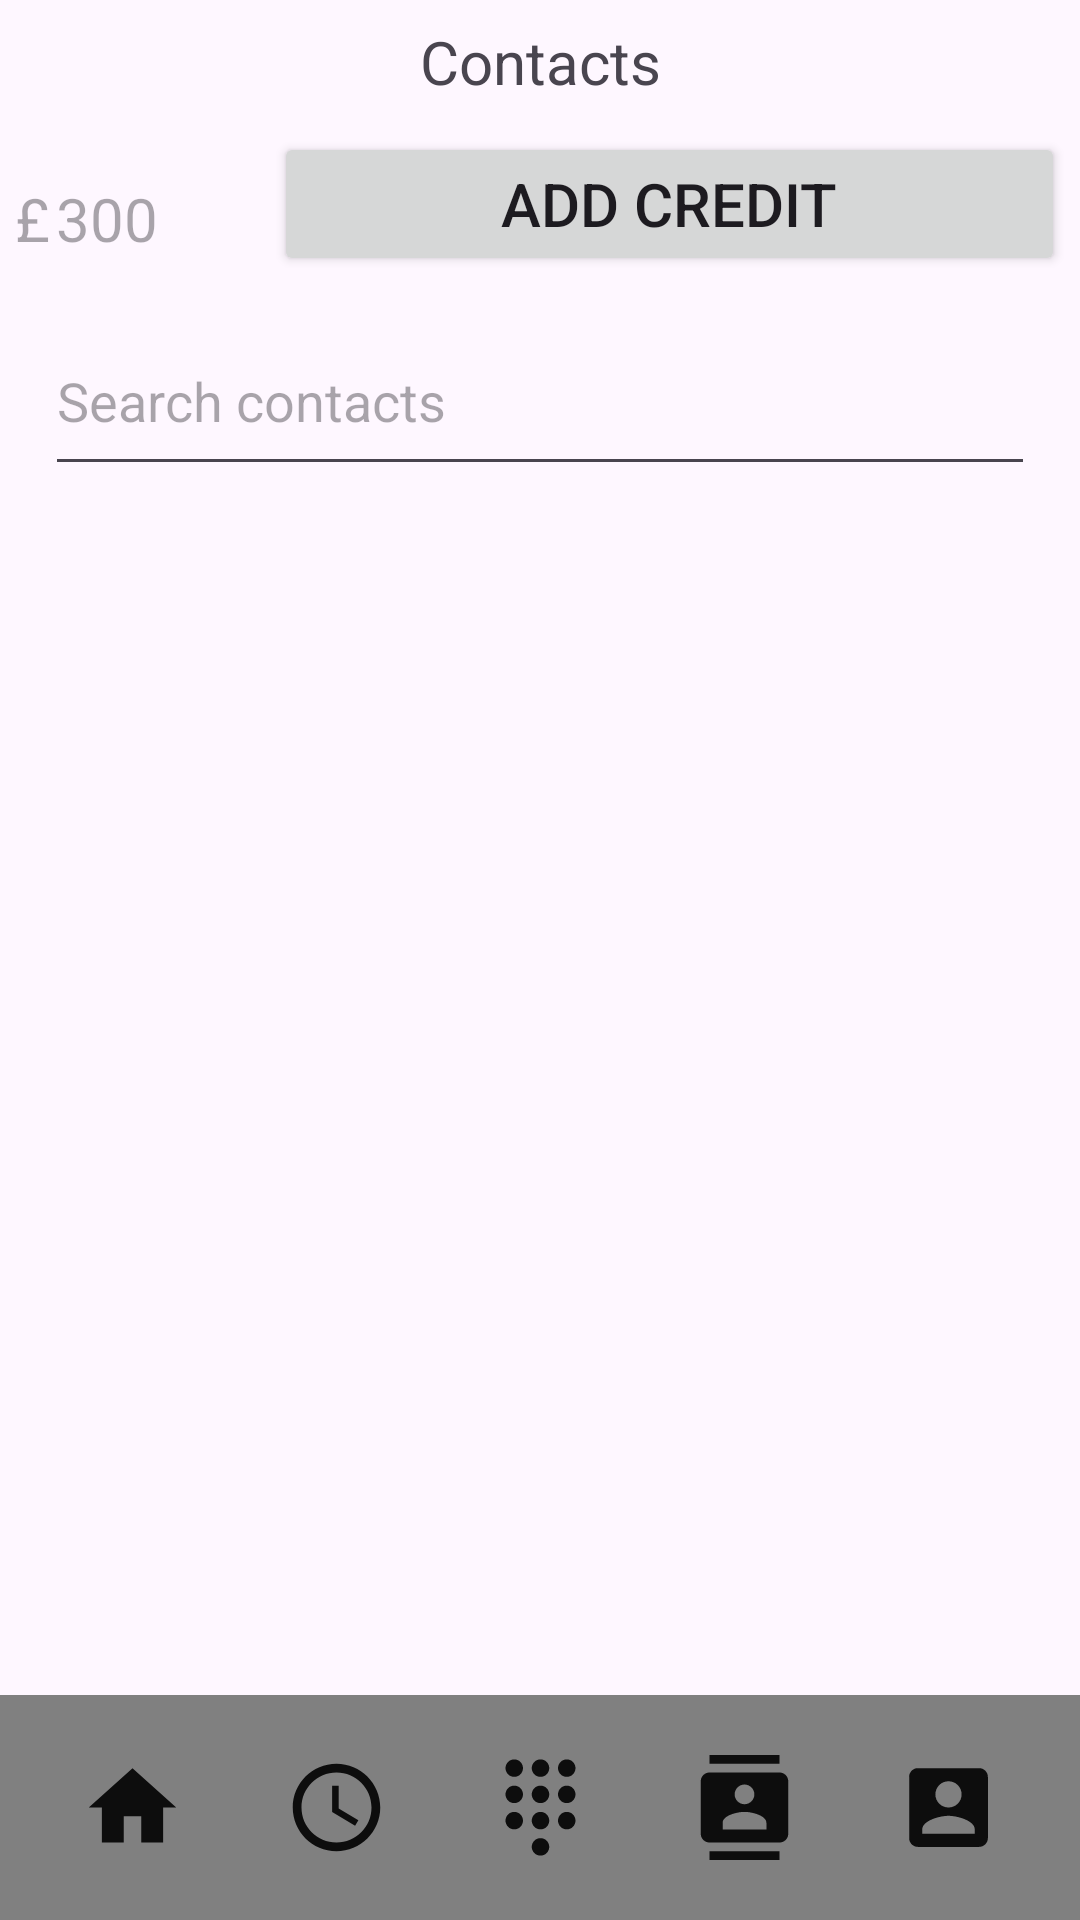

Here is an Android app screen rendered from its layout file. Give the layout XML and the strings, colors and styles it references.
<!-- AndroidManifest.xml: application theme Theme.Within -->
<!-- res/layout/contacts.xml -->
<?xml version="1.0" encoding="utf-8"?>
<RelativeLayout xmlns:android="http://schemas.android.com/apk/res/android"
    android:layout_width="match_parent"
    android:layout_height="match_parent">

    
    <TextView
        android:id="@+id/profile_title"
        android:layout_width="match_parent"
        android:layout_height="wrap_content"
        android:layout_alignParentTop="true"
        android:text="Contacts"
        android:textSize="20sp"
        android:gravity="center"
        android:layout_marginTop="2dp"
        android:layout_marginBottom="5dp"
        android:padding="5dp" />

    <include
        android:id="@+id/top_nav"
        layout="@layout/balance_nav"
        android:layout_below="@+id/profile_title"
        android:layout_width="match_parent"
        android:layout_height="wrap_content" />

    <LinearLayout
        android:id="@+id/search_bar"
        android:layout_width="match_parent"
        android:layout_height="wrap_content"
        android:orientation="horizontal"
        android:gravity="center_horizontal"
        android:layout_below="@+id/top_nav"
        android:layout_alignParentStart="true"
        android:layout_alignParentEnd="true"
        android:layout_marginStart="5dp"
        android:layout_marginEnd="5dp"
        android:padding="10dp">
        
        <EditText
            android:layout_width="0dp"
            android:layout_height="60dp"
            android:layout_weight="1"
            android:hint="Search contacts" />
        
        <ImageView
            android:layout_width="wrap_content"
            android:layout_height="match_parent"
            android:src="@drawable/ic_search"
            android:contentDescription="search icon"/>
    </LinearLayout>

    <ListView
        android:id="@+id/contact_list"
        android:layout_width="match_parent"
        android:layout_height="wrap_content"
        android:layout_above="@id/bottom_nav"
        android:layout_below="@id/search_bar" />

    <ProgressBar
        android:id="@+id/progress_bar"
        android:layout_width="wrap_content"
        android:layout_height="wrap_content"
        android:layout_centerHorizontal="true"
        android:layout_centerVertical="true"
        android:visibility="gone" />

    <include
        android:id="@+id/bottom_nav"
        layout="@layout/nav"
        android:layout_alignParentBottom="true"
        android:layout_width="match_parent"
        android:layout_height="wrap_content" />

</RelativeLayout>
<!-- res/layout/balance_nav.xml (included above) -->
<?xml version="1.0" encoding="utf-8"?>
<LinearLayout xmlns:android="http://schemas.android.com/apk/res/android"
    android:id="@+id/balance_layout"
    android:orientation="horizontal"
    android:layout_width="match_parent"
    android:layout_height="60dp"
    android:layout_gravity="top"
    android:layout_marginTop="5dp">

    <TextView
        android:id="@+id/currency"
        android:layout_width="wrap_content"
        android:layout_height="wrap_content"
        android:textSize="20sp"
        android:layout_marginStart="5dp"
        android:layout_marginTop="5dp"
        android:layout_gravity="center"
        android:hint="£" />

    <TextView
        android:id="@+id/balance"
        android:layout_width="0dp"
        android:layout_height="wrap_content"
        android:textSize="20sp"
        android:layout_marginStart="2dp"
        android:layout_marginEnd="10dp"
        android:layout_marginTop="5dp"
        android:layout_weight="0.2"
        android:layout_gravity="center"
        android:hint="300" />

    <Button
        android:id="@+id/button3"
        android:layout_width="0dp"
        android:layout_height="wrap_content"
        android:layout_weight="1"
        android:layout_marginStart="10dp"
        android:layout_marginEnd="5dp"
        android:text="Add credit"
        android:textSize="20sp"
        android:layout_gravity="center_vertical|right"

        android:theme="?attr/buttonStyle"/>


</LinearLayout>
<!-- res/layout/nav.xml (included above) -->
<?xml version="1.0" encoding="utf-8"?>
<LinearLayout xmlns:android="http://schemas.android.com/apk/res/android"
    android:id="@+id/nav_layout"
    android:layout_width="match_parent"
    android:layout_height="wrap_content"
    android:orientation="horizontal"
    android:layout_gravity="bottom"
    android:theme="?attr/customNavigationLayout">


        
        <ImageButton
            android:id="@+id/home_button"
            android:layout_width="0dp"
            android:layout_height="wrap_content"
            android:layout_weight="0.5"
            android:src="@drawable/ic_home"
            android:scaleType="fitCenter"
            android:contentDescription="Home"
            android:background="@drawable/bottom_nav_selector"/>

        
        <ImageButton
            android:id="@+id/recent_button"
            android:layout_width="0dp"
            android:layout_height="wrap_content"
            android:layout_weight="0.5"
            android:src="@drawable/ic_recent"
            android:scaleType="fitCenter"
            android:background="@drawable/bottom_nav_selector"
            android:contentDescription="Recent"/>

        
        <ImageButton
            android:id="@+id/dialpad_button"
            android:layout_width="0dp"
            android:layout_height="wrap_content"
            android:layout_weight="0.5"
            android:src="@drawable/ic_dialpad"
            android:scaleType="fitCenter"
            android:background="@drawable/bottom_nav_selector"
            android:contentDescription="Dialpad"/>

        
        <ImageButton
            android:id="@+id/contact_button"
            android:layout_width="0dp"
            android:layout_height="wrap_content"
            android:layout_weight="0.5"
            android:src="@drawable/ic_contacts"
            android:background="@drawable/bottom_nav_selector"
        android:contentDescription="@string/contact"/>

        
        <ImageButton
            android:id="@+id/profile_button"
            android:layout_width="0dp"
            android:layout_height="wrap_content"
            android:layout_weight="0.5"
            android:src="@drawable/ic_profile"
            android:contentDescription="@string/profile"
            android:background="@drawable/bottom_nav_selector"/>

</LinearLayout>
<!-- resources referenced by this layout -->
<resources>
  <!-- drawable bottom_nav_selector (drawable) -->
  <?xml version="1.0" encoding="utf-8"?>
  <selector xmlns:android="http://schemas.android.com/apk/res/android">
      <item android:state_pressed="true">
          <shape android:shape="oval">
              <corners android:radius="10dp"/>
              <solid android:color="@color/material_dynamic_neutral70"/>
          </shape>
      </item>
      
      <item android:state_focused="true">
          <shape android:shape="oval">
              <corners android:radius="10dp"/>
              <solid android:color="@color/white"/>
              <stroke android:color="@color/teal"/>
          </shape>
      </item>
  
  </selector>
  <!-- drawable ic_contacts (drawable) -->
  <vector android:alpha="0.90" android:autoMirrored="true"
      android:height="35dp" android:tint="#000000"
      android:viewportHeight="24" android:viewportWidth="24"
      android:width="35dp" xmlns:android="http://schemas.android.com/apk/res/android">
      <path android:fillColor="@android:color/white" android:pathData="M20,0L4,0v2h16L20,0zM4,24h16v-2L4,22v2zM20,4L4,4c-1.1,0 -2,0.9 -2,2v12c0,1.1 0.9,2 2,2h16c1.1,0 2,-0.9 2,-2L22,6c0,-1.1 -0.9,-2 -2,-2zM12,6.75c1.24,0 2.25,1.01 2.25,2.25s-1.01,2.25 -2.25,2.25S9.75,10.24 9.75,9 10.76,6.75 12,6.75zM17,17L7,17v-1.5c0,-1.67 3.33,-2.5 5,-2.5s5,0.83 5,2.5L17,17z"/>
  </vector>
  <!-- drawable ic_home (drawable) -->
  <vector android:alpha="0.90"  android:height="35dp" android:tint="#000000"
      android:viewportHeight="24" android:viewportWidth="24"
      android:width="35dp" xmlns:android="http://schemas.android.com/apk/res/android">
      <path android:fillColor="@android:color/white" android:pathData="M10,20v-6h4v6h5v-8h3L12,3 2,12h3v8z"/>
  </vector>
  <!-- drawable ic_profile (drawable) -->
  <vector android:alpha="0.90" android:autoMirrored="true"
      android:height="35dp" android:tint="#000000"
      android:viewportHeight="24" android:viewportWidth="24"
      android:width="35dp" xmlns:android="http://schemas.android.com/apk/res/android">
      <path android:fillColor="@android:color/white" android:pathData="M3,5v14c0,1.1 0.89,2 2,2h14c1.1,0 2,-0.9 2,-2L21,5c0,-1.1 -0.9,-2 -2,-2L5,3c-1.11,0 -2,0.9 -2,2zM15,9c0,1.66 -1.34,3 -3,3s-3,-1.34 -3,-3 1.34,-3 3,-3 3,1.34 3,3zM6,17c0,-2 4,-3.1 6,-3.1s6,1.1 6,3.1v1L6,18v-1z"/>
  </vector>
  <!-- drawable ic_recent (drawable) -->
  <vector android:alpha="0.90" android:autoMirrored="true"
      android:height="35dp" android:tint="#000000"
      android:viewportHeight="24" android:viewportWidth="24"
      android:width="35dp" xmlns:android="http://schemas.android.com/apk/res/android">
      <path android:fillColor="@android:color/white" android:pathData="M11.99,2C6.47,2 2,6.48 2,12s4.47,10 9.99,10C17.52,22 22,17.52 22,12S17.52,2 11.99,2zM12,20c-4.42,0 -8,-3.58 -8,-8s3.58,-8 8,-8 8,3.58 8,8 -3.58,8 -8,8z"/>
      <path android:fillColor="@android:color/white" android:pathData="M12.5,7H11v6l5.25,3.15 0.75,-1.23 -4.5,-2.67z"/>
  </vector>
  <string name="contact">Contact</string>
  <string name="profile">Profile</string>
  <style name="Theme.Within" parent="Base.Theme.Within">
  
      </style>
  <color name="white">#FFFFFFFF</color>
  <color name="teal">#008080</color>
  <style name="Base.Theme.Within" parent="Theme.Material3.DayNight.NoActionBar">
          
          
          <item name="customNavigationLayout">@style/bottom_nav_style_day</item>
      </style>
  <style name="bottom_nav_style_day">
          <item name="android:padding">10dp</item>
          <item name="android:radius">5dp</item>
          <item name="android:background">@color/gray</item>
      </style>
  <color name="gray">#808080</color>
</resources>
